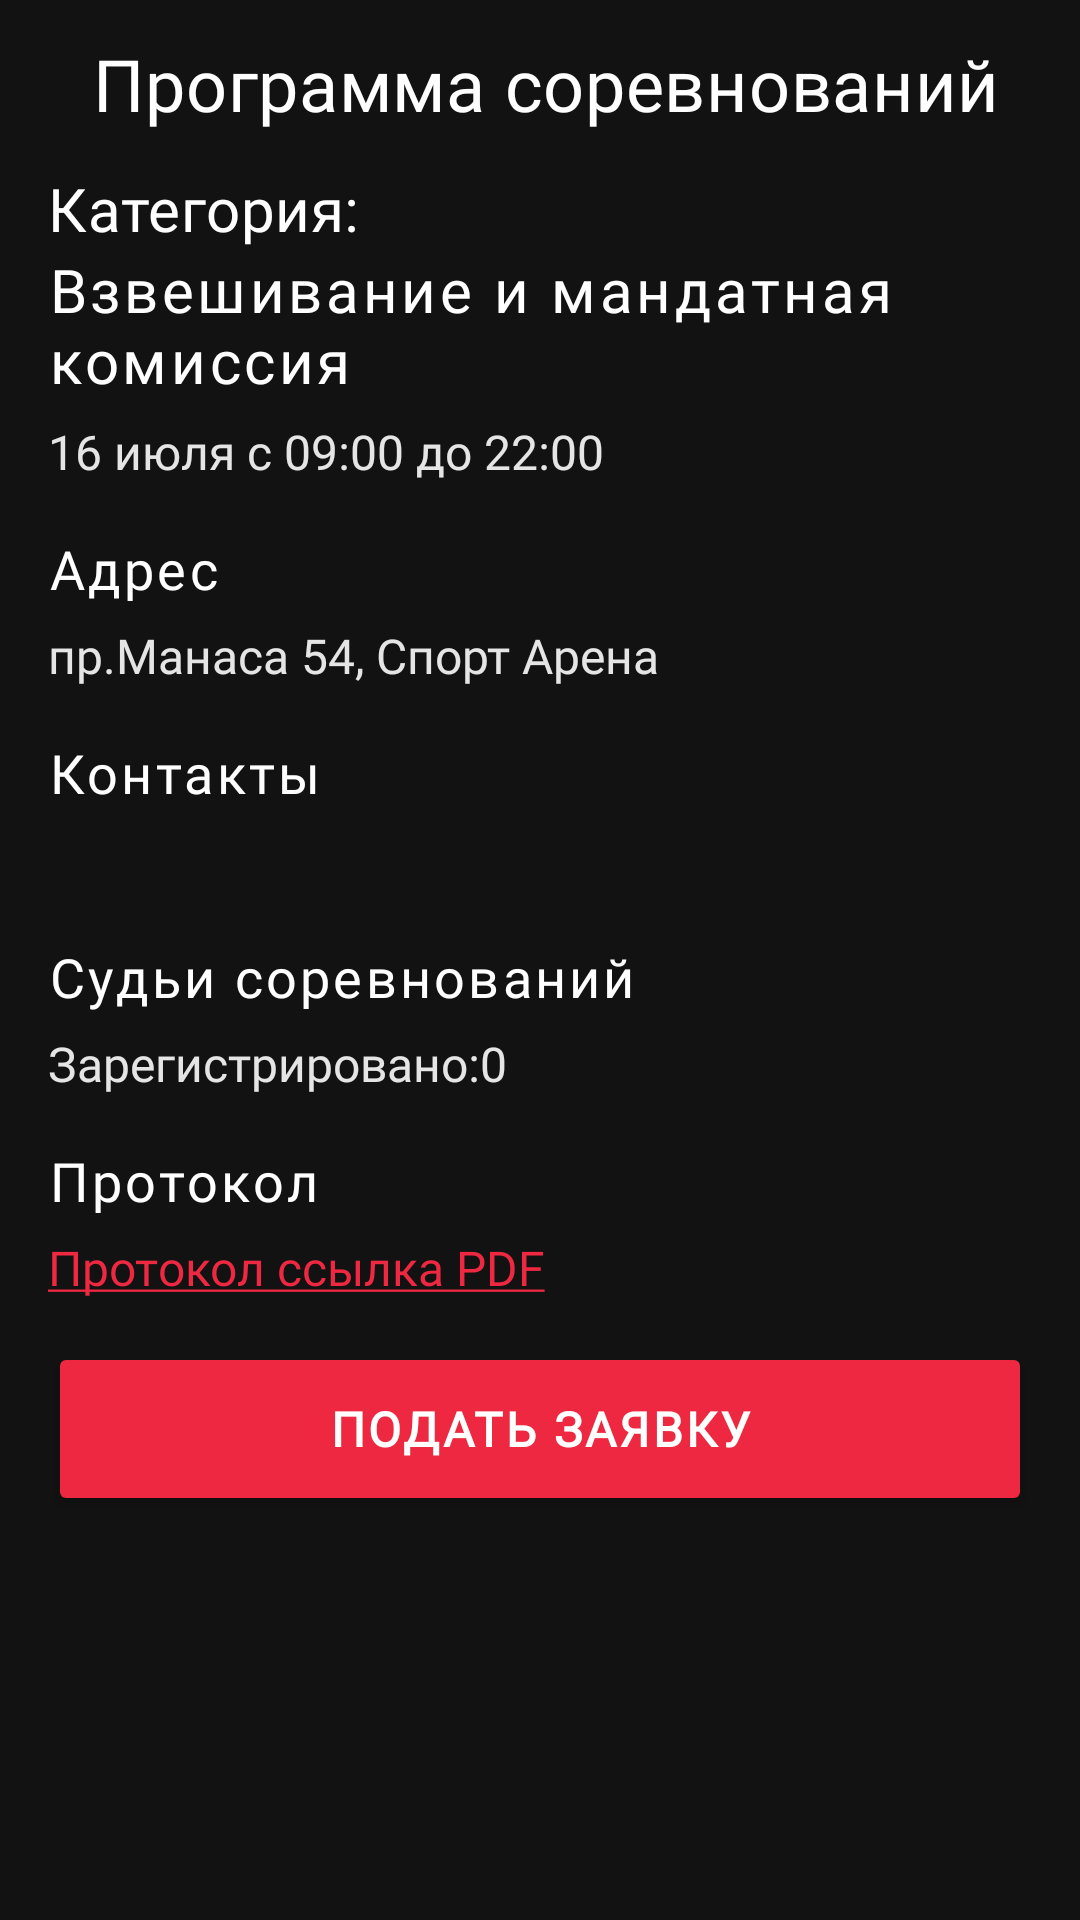

Write the Android layout XML for this screen, with the resource values it uses.
<!-- AndroidManifest.xml: application theme SportPro -->
<!-- res/layout/fragment_about_event.xml -->
<?xml version="1.0" encoding="utf-8"?>
<androidx.constraintlayout.widget.ConstraintLayout xmlns:android="http://schemas.android.com/apk/res/android"
    xmlns:app="http://schemas.android.com/apk/res-auto"
    xmlns:tools="http://schemas.android.com/tools"
    android:layout_width="match_parent"
    android:layout_height="match_parent"
    tools:context=".ui.profile.coach.event.AboutEventFragment">

    <Toolbar
        android:id="@+id/v"
        android:layout_width="match_parent"
        android:layout_height="?attr/actionBarSize"
        app:layout_constraintEnd_toEndOf="parent"
        app:layout_constraintStart_toStartOf="parent"
        app:layout_constraintTop_toTopOf="parent"
        tools:targetApi="lollipop">

        <ImageView
            android:id="@+id/btnBackFromSubmitApplication"
            android:layout_width="wrap_content"
            android:layout_height="match_parent"
            android:paddingRight="15dp"
            android:src="@drawable/ic_back_arrow" />
        <TextView
            style="@style/tab_text"
            android:layout_width="match_parent"
            android:layout_height="wrap_content"
            android:layout_marginLeft="@dimen/text_margin"
            android:layout_marginRight="@dimen/text_margin"
            android:layout_marginBottom="12dp"
            android:fontFamily="@font/oswald_bold"
            android:gravity="start|center"
            android:textAlignment="viewStart"
            android:textSize="24sp"
            app:layout_constraintEnd_toEndOf="parent"
            app:layout_constraintStart_toStartOf="parent"
            app:layout_constraintTop_toBottomOf="@+id/toolbar"
            android:text="@string/reglamentProgramm" />

    </Toolbar>

    <androidx.constraintlayout.widget.ConstraintLayout
        android:id="@+id/ui"
        android:layout_width="match_parent"
        android:layout_height="wrap_content"
        app:layout_constraintEnd_toEndOf="parent"
        app:layout_constraintStart_toStartOf="parent"
        app:layout_constraintTop_toBottomOf="@+id/v">

        <TextView
            android:id="@+id/categoryOfEvent"
            style="@style/tab_text"
            android:layout_width="match_parent"
            android:layout_height="wrap_content"
            android:layout_marginLeft="@dimen/text_margin"
            android:gravity="left"
            android:text="@string/def_category"
            android:textSize="20sp"
            app:layout_constraintStart_toStartOf="parent"
            app:layout_constraintTop_toTopOf="parent" />


        <TextView
            android:id="@+id/textView5"
            style="@style/middle_text"
            android:layout_width="match_parent"
            android:layout_height="wrap_content"
            android:layout_marginLeft="@dimen/text_margin"
            android:gravity="left"
            android:text="@string/mandate"
            android:textSize="20sp"
            app:layout_constraintStart_toStartOf="parent"
            app:layout_constraintTop_toBottomOf="@id/categoryOfEvent" />

        <TextView
            android:id="@+id/reglamentMandateTv"
            style="@style/text_long"
            android:layout_width="match_parent"
            android:layout_height="wrap_content"
            android:layout_marginLeft="@dimen/text_margin"
            android:layout_marginTop="6dp"
            android:gravity="left"
            android:text="16 июля с 09:00 до 22:00"
            app:layout_constraintStart_toStartOf="parent"
            app:layout_constraintTop_toBottomOf="@+id/textView5" />

        <TextView
            android:id="@+id/textView6"
            style="@style/middle_text"
            android:layout_width="match_parent"
            android:layout_height="wrap_content"
            android:layout_marginLeft="@dimen/text_margin"
            android:layout_marginTop="@dimen/text_margin"
            android:gravity="left"
            android:text="@string/address"
            android:textSize="@dimen/text_middle_size"
            app:layout_constraintStart_toStartOf="parent"
            app:layout_constraintTop_toBottomOf="@+id/reglamentMandateTv" />

        <TextView
            android:id="@+id/reglamentAddress"
            style="@style/text_long"
            android:layout_width="match_parent"
            android:layout_height="wrap_content"
            android:layout_marginLeft="@dimen/text_margin"
            android:layout_marginTop="6dp"
            android:gravity="left"
            android:text="пр.Манаса 54, Спорт Арена"
            app:layout_constraintStart_toStartOf="parent"
            app:layout_constraintTop_toBottomOf="@+id/textView6" />
        <TextView
            android:id="@+id/textView9"
            style="@style/middle_text"
            android:layout_width="match_parent"
            android:layout_height="wrap_content"
            android:layout_marginLeft="@dimen/text_margin"
            android:layout_marginTop="@dimen/text_margin"
            android:gravity="left"
            android:text="@string/contact"
            android:textSize="@dimen/text_middle_size"
            app:layout_constraintEnd_toEndOf="parent"
            app:layout_constraintStart_toStartOf="parent"
            app:layout_constraintTop_toBottomOf="@+id/reglamentAddress" />

        <TextView
            android:id="@+id/reglamentContactTv"
            style="@style/text_long"
            android:layout_width="match_parent"
            android:layout_height="wrap_content"
            android:layout_marginLeft="@dimen/text_margin"
            android:layout_marginTop="6dp"
            android:gravity="left"
            android:textColor="@color/red"
            app:layout_constraintEnd_toEndOf="parent"
            app:layout_constraintStart_toStartOf="parent"
            app:layout_constraintTop_toBottomOf="@+id/textView9"
            tools:text="@string/def_number" />



        <TextView
            android:id="@+id/textView7"
            style="@style/middle_text"
            android:layout_width="match_parent"
            android:layout_height="wrap_content"
            android:layout_marginLeft="@dimen/text_margin"
            android:layout_marginTop="@dimen/text_margin"
            android:gravity="left"
            android:text="@string/judges"
            android:textSize="@dimen/text_middle_size"
            app:layout_constraintStart_toStartOf="parent"
            app:layout_constraintTop_toBottomOf="@+id/reglamentContactTv" />

        <TextView
            android:id="@+id/reglementJudgesOfEvent"
            style="@style/text_long"
            android:layout_width="match_parent"
            android:layout_height="wrap_content"
            android:layout_marginLeft="@dimen/text_margin"
            android:layout_marginTop="6dp"
            android:gravity="left"
            android:text="Зарегистрировано:0"
            app:layout_constraintStart_toStartOf="parent"
            app:layout_constraintTop_toBottomOf="@+id/textView7" />

        <TextView
            android:id="@+id/textView8"
            style="@style/middle_text"
            android:layout_width="match_parent"
            android:layout_height="wrap_content"
            android:layout_marginLeft="@dimen/text_margin"
            android:layout_marginTop="@dimen/text_margin"
            android:gravity="left"
            android:text="@string/protocol"
            android:textSize="@dimen/text_middle_size"
            app:layout_constraintStart_toStartOf="parent"
            app:layout_constraintTop_toBottomOf="@+id/reglementJudgesOfEvent" />

        <TextView
            android:id="@+id/reglamentProtocolTv"
            style="@style/text_long"
            android:layout_width="match_parent"
            android:layout_height="wrap_content"
            android:layout_marginLeft="@dimen/text_margin"
            android:layout_marginTop="6dp"
            android:layout_marginBottom="@dimen/text_margin"
            android:gravity="left"
            android:text="@string/protocolUnderLine"
            android:textColor="@color/red"
            app:layout_constraintStart_toStartOf="parent"
            app:layout_constraintTop_toBottomOf="@+id/textView8" />

    </androidx.constraintlayout.widget.ConstraintLayout>

    <include
        android:id="@+id/progress_bar"
        layout="@layout/progress_bar"
        android:visibility="gone"/>


    <Button
        android:id="@+id/btnSubmit"
        style="@style/btn_red_style"
        android:textAppearance="@style/btn_text_style"
        android:layout_width="match_parent"
        android:layout_height="58dp"
        android:layout_marginLeft="@dimen/text_margin"
        android:layout_marginRight="@dimen/text_margin"
        android:layout_marginTop="14dp"
        android:text="@string/submit_application"
        app:layout_constraintEnd_toEndOf="parent"
        app:layout_constraintHorizontal_bias="0.5"
        app:layout_constraintStart_toStartOf="parent"
        app:layout_constraintTop_toBottomOf="@+id/ui" />



</androidx.constraintlayout.widget.ConstraintLayout>
<!-- res/layout/progress_bar.xml (included above) -->
<?xml version="1.0" encoding="utf-8"?>
<androidx.constraintlayout.widget.ConstraintLayout xmlns:android="http://schemas.android.com/apk/res/android"
    android:layout_width="match_parent"
    android:layout_height="400dp"
    android:layout_gravity="center"
    xmlns:app="http://schemas.android.com/apk/res-auto">
    <ProgressBar
        android:id="@+id/progress_bar"
        android:layout_width="wrap_content"
        android:layout_height="wrap_content"
        android:progressDrawable="@drawable/animation"
        app:layout_constraintBottom_toBottomOf="parent"
        app:layout_constraintEnd_toEndOf="parent"
        app:layout_constraintStart_toStartOf="parent"
        app:layout_constraintTop_toTopOf="parent" />

</androidx.constraintlayout.widget.ConstraintLayout>
<!-- resources referenced by this layout -->
<resources>
  <color name="red">#ED2840</color>
  <dimen name="text_margin">16dp</dimen>
  <dimen name="text_middle_size">18sp</dimen>
  <string name="address">Адрес</string>
  <string name="contact">Контакты</string>
  <string name="def_category">Категория:</string>
  <string name="def_number"><u> +996707999006</u></string>
  <string name="judges">Судьи соревнований</string>
  <string name="mandate">Взвешивание и мандатная комиссия</string>
  <string name="protocol">Протокол</string>
  <string name="protocolUnderLine"><u>Протокол ссылка PDF</u></string>
  <string name="reglamentProgramm">Программа соревнований</string>
  <string name="submit_application">Подать заявку</string>
  <style name="btn_red_style">
          <item name="background">@drawable/icon_red_backgroun</item>
          <item name="android:backgroundTint" tools:targetApi="lollipop">@color/red</item>
          <item name="android:fontFamily">@font/profile_text</item>
          <item name="textAppearanceButton">@style/btn_text_style</item>
          <item name="android:gravity">center</item>
          <item name="android:textAlignment" tools:targetApi="jelly_bean_mr1">center</item>
  
  
      </style>
  <style name="btn_text_style">
          <item name="fontFamily">@font/profile_text</item>
          <item name="android:gravity">center</item>
          <item name="android:textSize">16sp</item>
          <item name="android:lineSpacingExtra">0sp</item>
          <item name="android:textAllCaps">true</item>
          <item name="android:textStyle">bold</item>
          <item name="android:letterSpacing" tools:targetApi="lollipop">0.06</item>
          <item name="android:textColor">@color/white</item>
  
      </style>
  <style name="middle_text">
          <item name="android:textSize">16sp</item>
          <item name="fontFamily">@font/profile_text</item>
          <item name="android:letterSpacing" tools:targetApi="lollipop">0.06</item>
          <item name="android:textColor">#FFFFFF</item>
      </style>
  <style name="tab_text">
          <item name="android:textColor">@color/white</item>
          <item name="android:textSize">16sp</item>
          <item name="fontFamily">@font/profile_text</item>
          <item name="android:gravity">center</item>
          <item name="android:letterSpacing" tools:targetApi="lollipop">0.01</item>
  
      </style>
  <style name="text_long">
          <item name="android:fontFamily">@font/lato_text</item>
          <item name="android:gravity">top</item>
          <item name="lineHeight">28dp</item>
          <item name="android:textColor">#E5E5E5</item>
          <item name="android:lineSpacingExtra">8sp</item>
          <item name="android:textSize">16sp</item>
      </style>
  <style name="SportPro" parent="Theme.MaterialComponents.NoActionBar">
          
          <item name="colorPrimary">@color/black</item>
          <item name="colorPrimaryVariant">@color/black</item>
          <item name="colorOnPrimary">@color/white</item>
          
          <item name="colorSecondary">@color/red</item>
          <item name="colorSecondaryVariant">@color/red</item>
          <item name="colorOnSecondary">@color/black</item>
          
          <item name="android:statusBarColor" tools:targetApi="l">?attr/colorPrimaryVariant</item>
          
          <item name="windowActionBar">false</item>
          <item name="windowNoTitle">true</item>
      </style>
  <color name="white">#FFFFFFFF</color>
  <color name="black">#FF000000</color>
</resources>
